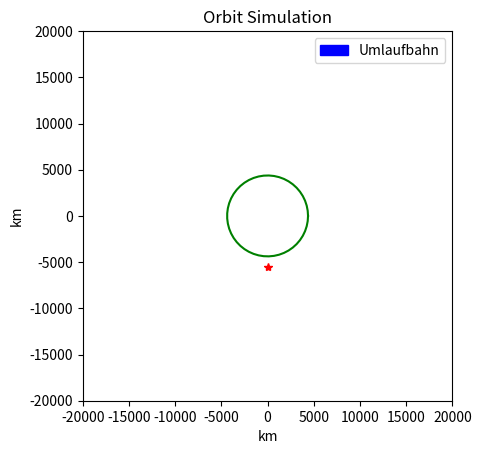

Here is the Python script that generated this plot:
import numpy as np
from scipy.integrate import odeint
import matplotlib.pyplot as plt
from matplotlib.animation import FuncAnimation
import matplotlib.patches as mpatches

def twoBodyProblem(start, t):
    mu = 3.986004418E+05
    x = start[0]
    y = start[1]
    x_dot = start[2]
    y_dot = start[3]
    x_ddot = -mu * x / (x ** 2 + y ** 2) ** (3 / 2)
    y_ddot = -mu * y / (x ** 2 + y ** 2) ** (3 / 2)
    dstate_dt = [x_dot, y_dot, x_ddot, y_ddot]
    return dstate_dt

# Initial Conditions
X_0 = 0  # [km]
Y_0 = -5500  # [km]
VX_0 = 11  # [km/s]
VY_0 = 0 # [km/s]
state_0 = [X_0, Y_0, VX_0, VY_0]

t = np.linspace(0, 10*3600, 700)

sol = odeint(twoBodyProblem, state_0, t)
X_Sat = sol[:, 0]
Y_Sat = sol[:, 1]

fig, ax = plt.subplots()
ax.set_aspect('equal')
ax.set_xlim(-20000, 20000)
ax.set_ylim(-20000, 20000)

#plt.plot(X_0, Y_0, 'r*')
#plt.plot(X_Sat, Y_Sat)

N = 50
phi = np.linspace(0, 2 * np.pi, N)
r_Earth = 4378.14
X_Earth = r_Earth * np.cos(phi)
Y_Earth = r_Earth * np.sin(phi)
ax.plot(X_Earth, Y_Earth, color='green')
#ax.plot(X_Sat, Y_Sat, color='blue')
ax.plot(X_0,Y_0,'r*')


satellite, = ax.plot([], [], 'b-')

def update(frame):
    satellite.set_data(X_Sat[:frame], Y_Sat[:frame])
    return satellite,

ani = FuncAnimation(fig, update, frames=len(X_Sat), interval=30)

plt.title('Orbit Simulation')
plt.xlabel('km')
plt.ylabel('km')
red_patch = mpatches.Patch(color='blue', label='Umlaufbahn')
ax.legend(handles=[red_patch])
plt.show()
